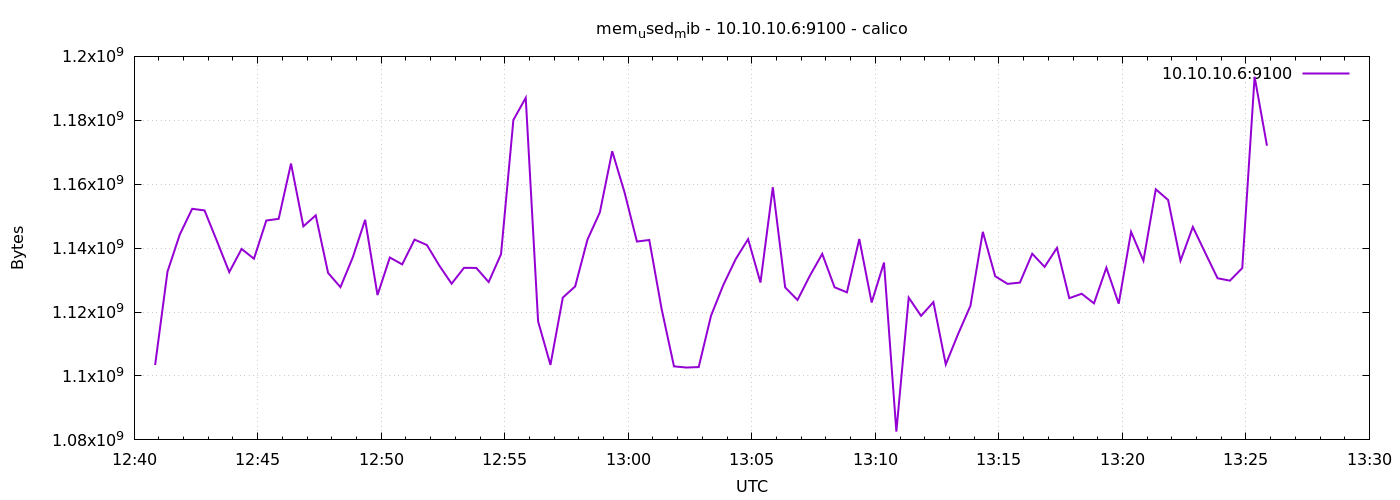

Source data for this figure (header and first rows):
1776775251	1103441920
1776775281	1132642304
1776775311	1144303616
1776775341	1152303104
1776775371	1151803392
1776775401	1142239232
1776775431	1132498944
1776775461	1139744768
1776775491	1136693248
1776775521	1148637184
1776775551	1149173760
1776775581	1166458880
1776775611	1146822656
1776775641	1150263296
1776775671	1132253184
1776775701	1127792640
1776775731	1137111040
1776775761	1148874752
1776775791	1125318656
1776775821	1137070080
1776775851	1134915584
1776775881	1142673408
1776775911	1140973568
1776775941	1134563328
1776775971	1128869888
1776776001	1133834240
1776776031	1133809664
1776776061	1129402368
1776776091	1138110464
1776776121	1180102656
1776776151	1187049472
1776776181	1117106176
1776776211	1103466496
1776776241	1124515840
1776776271	1128022016
1776776301	1142693888
1776776331	1151201280
1776776361	1170313216
1776776391	1157419008
1776776421	1142067200
1776776451	1142546432
1776776481	1120948224
1776776511	1103007744
1776776541	1102643200
1776776571	1102786560
1776776601	1118883840
1776776631	1128534016
1776776661	1136594944
1776776691	1142816768
1776776721	1129234432
1776776751	1159045120
1776776781	1127714816
1776776811	1123774464
1776776841	1131372544
1776776871	1138200576
1776776901	1127751680
1776776931	1126170624
1776776961	1142861824
1776776991	1122988032
1776777021	1135493120
1776777051	1082593280
... 30 more rows
